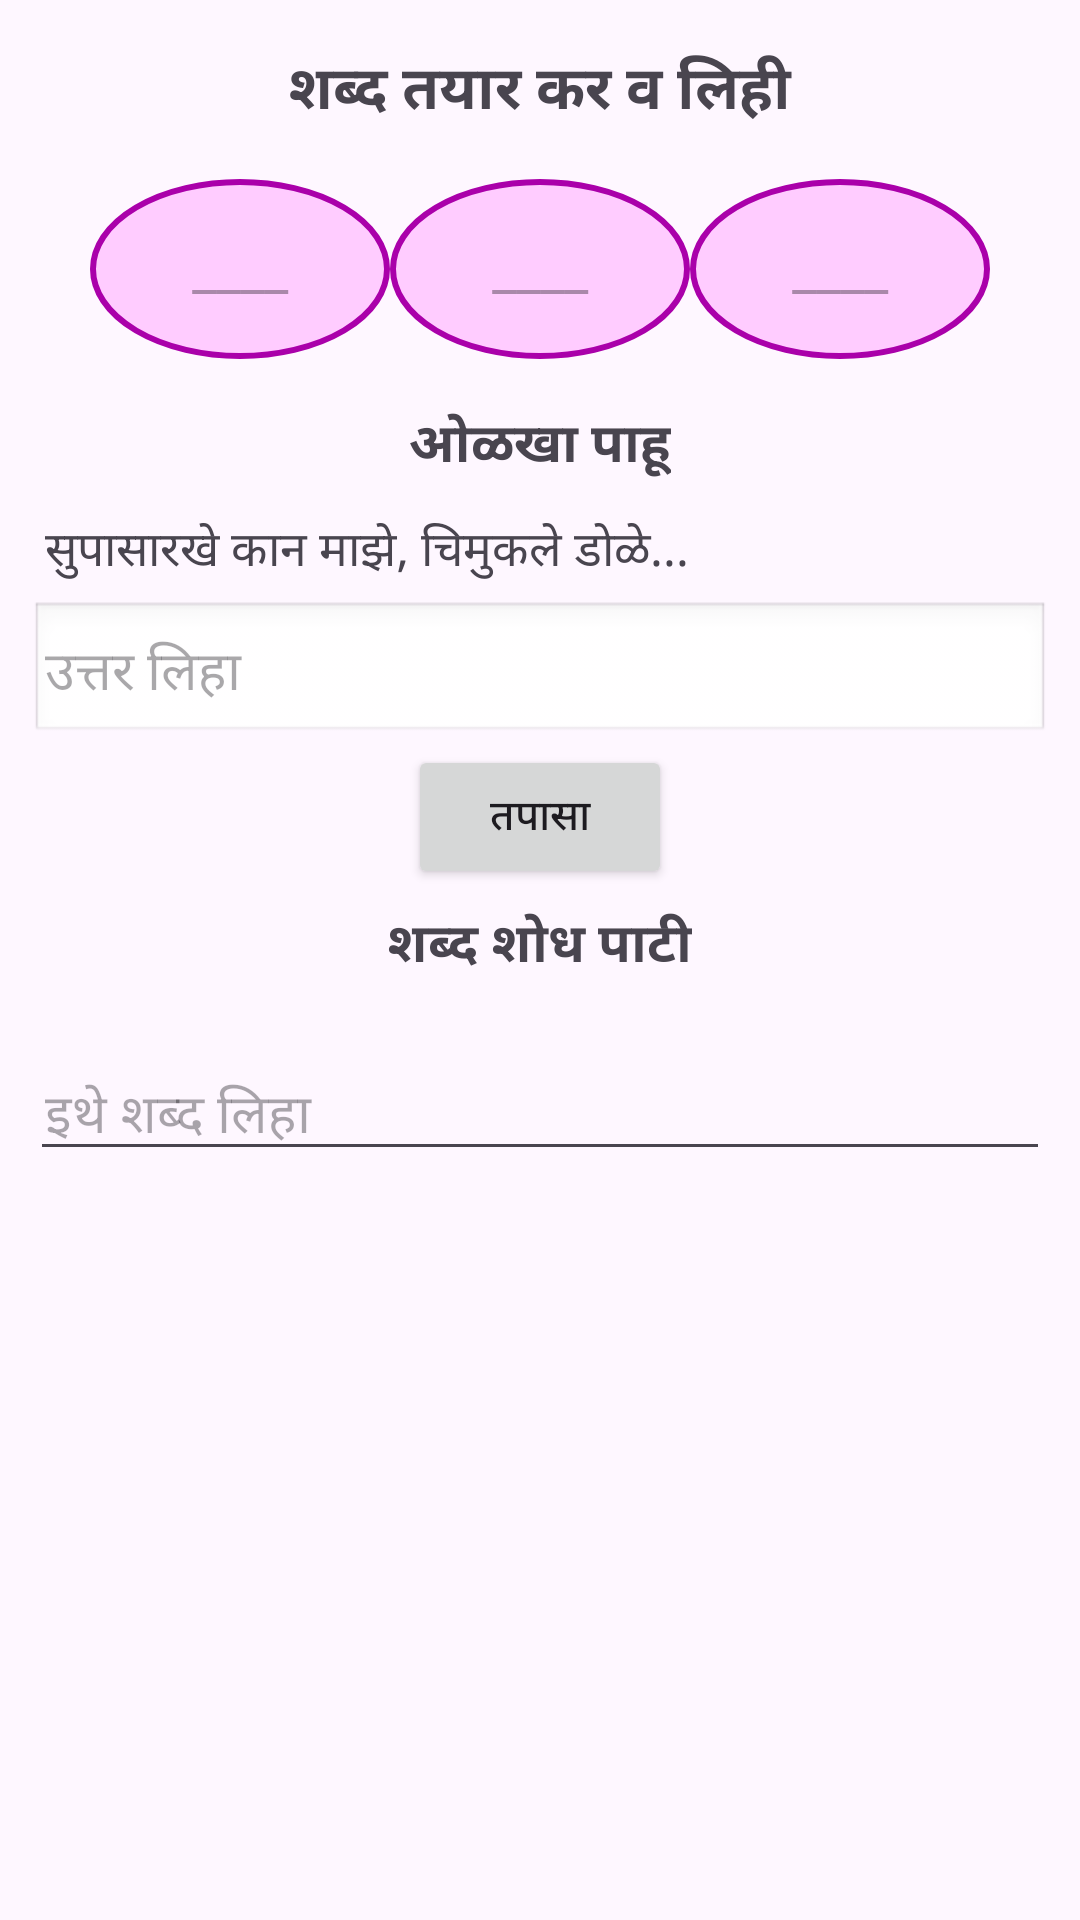

Layout XML and referenced resources for this Android screen:
<!-- AndroidManifest.xml: application theme Theme.MyPage1 -->
<!-- res/layout/word.xml -->
<?xml version="1.0" encoding="utf-8"?>
<ScrollView xmlns:android="http://schemas.android.com/apk/res/android"
    android:layout_width="match_parent"
    android:layout_height="match_parent"
    android:padding="10dp">

    <LinearLayout
        android:layout_width="match_parent"
        android:layout_height="wrap_content"
        android:orientation="vertical"
        android:gravity="center_horizontal">

        
        <TextView
            android:layout_width="wrap_content"
            android:layout_height="wrap_content"
            android:text="शब्द तयार कर व लिही"
            android:textSize="20sp"
            android:textStyle="bold"
            android:padding="5dp" />

        
        <GridLayout
            android:id="@+id/flowerGrid"
            android:layout_width="wrap_content"
            android:layout_height="wrap_content"
            android:columnCount="3"
            android:padding="10dp">

            <EditText
                android:id="@+id/flower1"
                android:layout_width="100dp"
                android:layout_height="60dp"
                android:background="@drawable/flower_bg"
                android:gravity="center"
                android:hint="____" />

            <EditText
                android:id="@+id/flower2"
                android:layout_width="100dp"
                android:layout_height="60dp"
                android:background="@drawable/flower_bg"
                android:gravity="center"
                android:hint="____" />

            <EditText
                android:id="@+id/flower3"
                android:layout_width="100dp"
                android:layout_height="60dp"
                android:background="@drawable/flower_bg"
                android:gravity="center"
                android:hint="____" />
        </GridLayout>

        
        <TextView
            android:layout_width="wrap_content"
            android:layout_height="wrap_content"
            android:text="ओळखा पाहू"
            android:textSize="18sp"
            android:textStyle="bold"
            android:padding="5dp" />

        <TextView
            android:id="@+id/riddleQuestion"
            android:layout_width="match_parent"
            android:layout_height="wrap_content"
            android:text="सुपासारखे कान माझे, चिमुकले डोळे..."
            android:textSize="16sp"
            android:padding="5dp" />

        <EditText
            android:id="@+id/riddleAnswer"
            android:layout_width="match_parent"
            android:layout_height="wrap_content"
            android:hint="उत्तर लिहा"
            android:background="@android:drawable/edit_text"
            android:padding="5dp" />

        <Button
            android:id="@+id/checkRiddleBtn"
            android:layout_width="wrap_content"
            android:layout_height="wrap_content"
            android:text="तपासा" />

        
        <TextView
            android:layout_width="wrap_content"
            android:layout_height="wrap_content"
            android:text="शब्द शोध पाटी"
            android:textSize="18sp"
            android:textStyle="bold"
            android:padding="5dp" />

        <GridLayout
            android:id="@+id/wordSearchGrid"
            android:layout_width="wrap_content"
            android:layout_height="wrap_content"
            android:columnCount="4"
            android:padding="10dp">

            
        </GridLayout>

        <EditText
            android:id="@+id/foundWords"
            android:layout_width="match_parent"
            android:layout_height="wrap_content"
            android:hint="इथे शब्द लिहा"
            android:padding="5dp" />

    </LinearLayout>
</ScrollView>
<!-- resources referenced by this layout -->
<resources>
  <!-- drawable flower_bg (drawable) -->
  <?xml version="1.0" encoding="utf-8"?>
  <shape xmlns:android="http://schemas.android.com/apk/res/android"
      android:shape="oval">
      <solid android:color="#FFCCFF" />
      <stroke android:width="2dp" android:color="#AA00AA" />
  </shape>
  <style name="Theme.MyPage1" parent="Base.Theme.MyPage1" />
  <style name="Base.Theme.MyPage1" parent="Theme.Material3.DayNight.NoActionBar">
          
          
      </style>
</resources>
